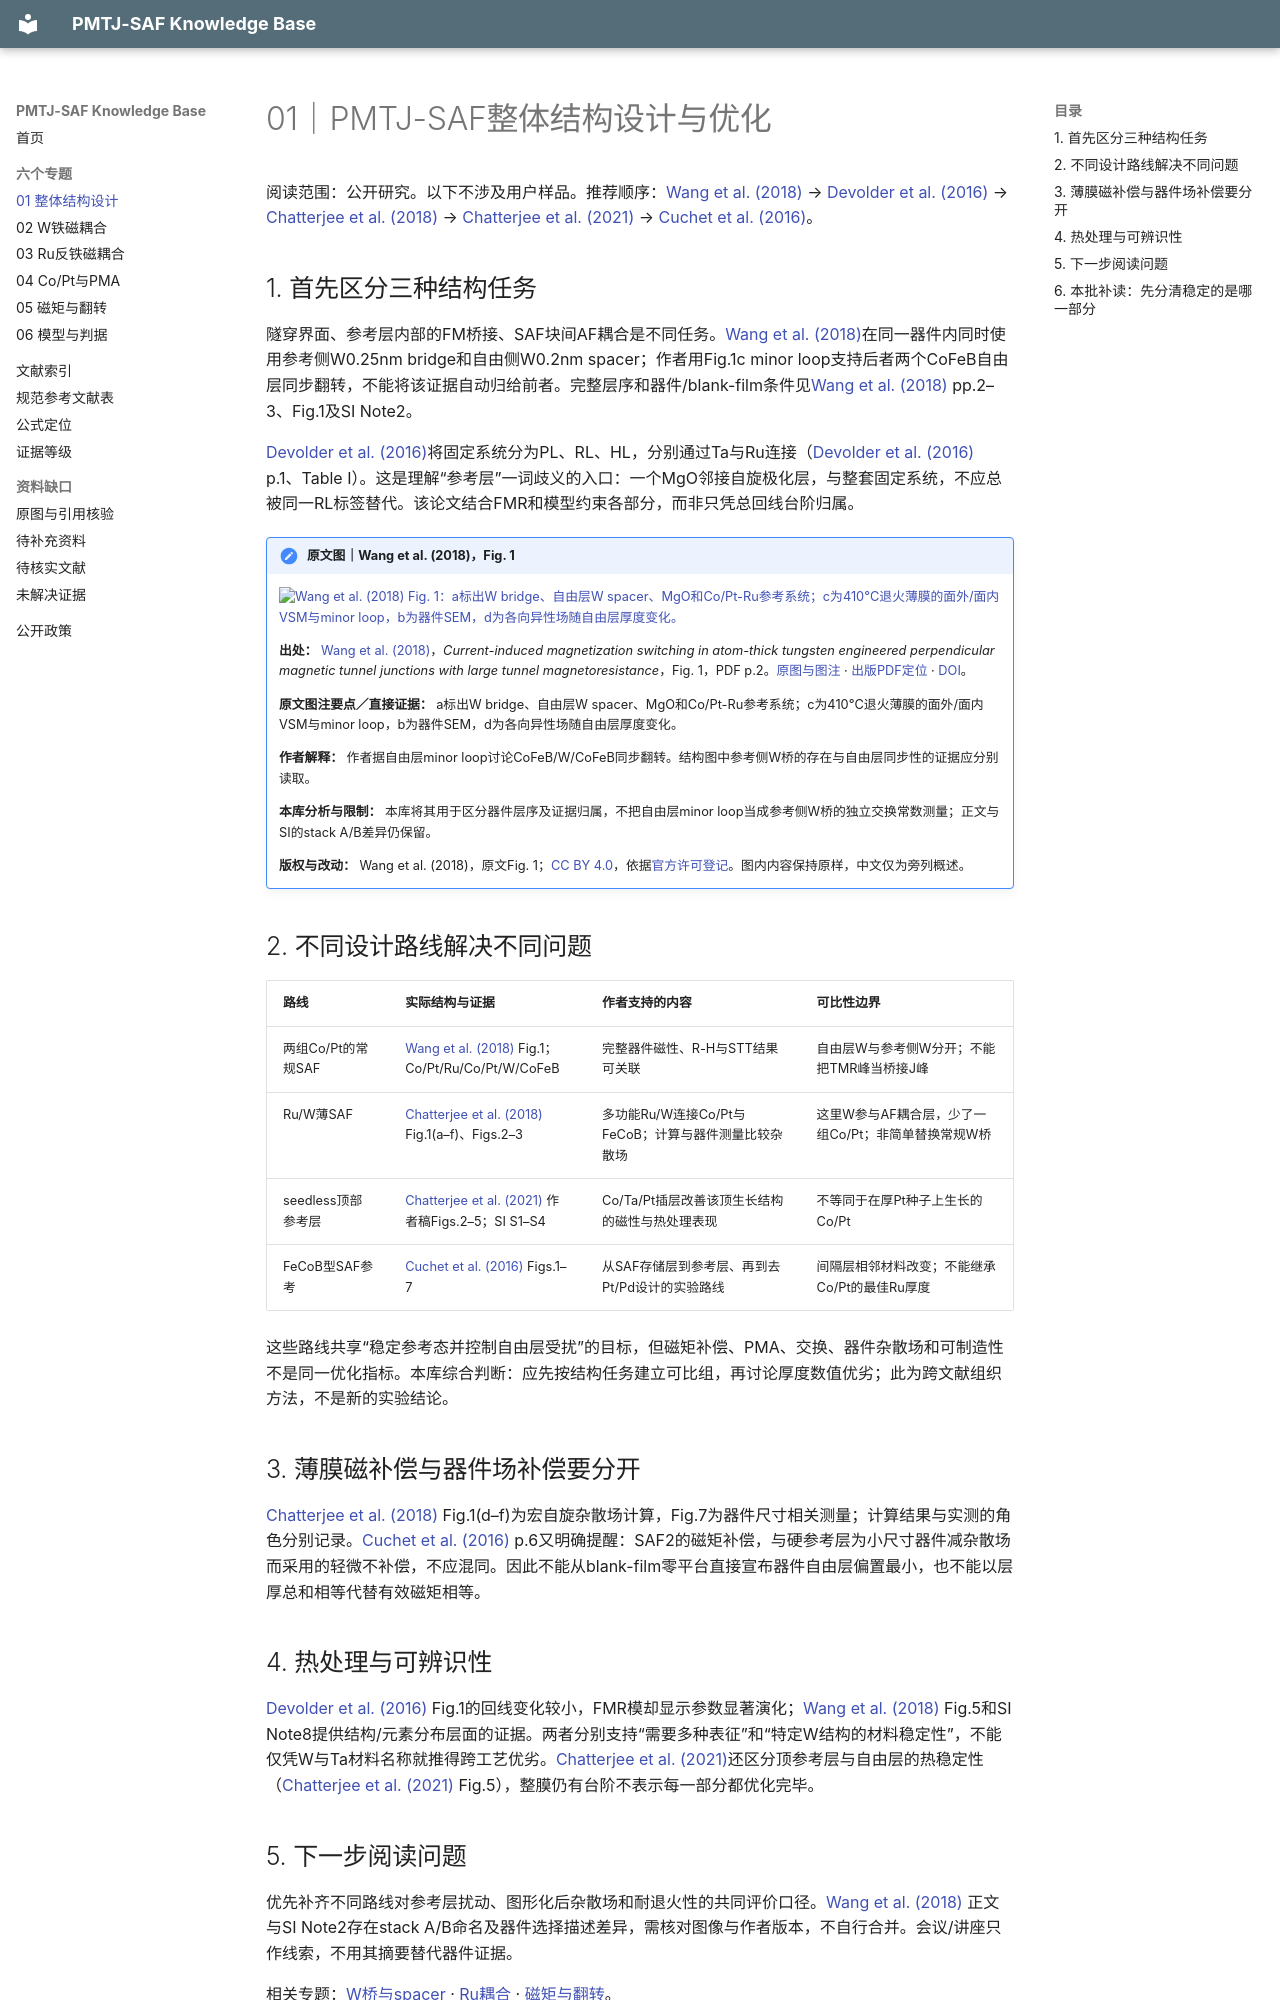

repository: Herr-Pig/pmtj-saf-knowledge-base · page: topics/01-pmtj-saf-design/index.html · generator: mkdocs

# 01｜PMTJ-SAF整体结构设计与优化

阅读范围：公开研究。以下不涉及用户样品。推荐顺序：[Wang et al. (2018)](../library/records/SRC-000002.md) → [Devolder et al. (2016)](../library/records/SRC-000011.md) → [Chatterjee et al. (2018)](../library/records/SRC-000001.md) → [Chatterjee et al. (2021)](../library/records/SRC-000004.md) → [Cuchet et al. (2016)](../library/records/SRC-000003.md)。


## 1. 首先区分三种结构任务

隧穿界面、参考层内部的FM桥接、SAF块间AF耦合是不同任务。[Wang et al. (2018)](../library/records/SRC-000002.md)在同一器件内同时使用参考侧W0.25nm bridge和自由侧W0.2nm spacer；作者用Fig.1c minor loop支持后者两个CoFeB自由层同步翻转，不能将该证据自动归给前者。完整层序和器件/blank-film条件见[Wang et al. (2018)](../library/records/SRC-000002.md) pp.2–3、Fig.1及SI Note2。

[Devolder et al. (2016)](../library/records/SRC-000011.md)将固定系统分为PL、RL、HL，分别通过Ta与Ru连接（[Devolder et al. (2016)](../library/records/SRC-000011.md) p.1、Table I）。这是理解“参考层”一词歧义的入口：一个MgO邻接自旋极化层，与整套固定系统，不应总被同一RL标签替代。该论文结合FMR和模型约束各部分，而非只凭总回线台阶归属。


!!! note "原文图｜Wang et al. (2018)，Fig. 1"

    [![Wang et al. (2018) Fig. 1：a标出W bridge、自由层W spacer、MgO和Co/Pt-Ru参考系统；c为410°C退火薄膜的面外/面内VSM与minor loop，b为器件SEM，d为各向异性场随自由层厚度变化。](https://media.springernature.com/lw685/springer-static/image/art%3A10.1038%2Fs41467-018-03140-z/MediaObjects/41467_2018_3140_Fig1_HTML.jpg){ loading=lazy }](https://www.nature.com/articles/s41467-018-03140-z/figures/1)

    **出处：** [Wang et al. (2018)](../library/records/SRC-000002.md)，*Current-induced magnetization switching in atom-thick tungsten engineered perpendicular magnetic tunnel junctions with large tunnel magnetoresistance*，Fig. 1，PDF p.2。[原图与图注](https://www.nature.com/articles/s41467-018-03140-z/figures/1) · [出版PDF定位](https://www.nature.com/articles/s41467-018-03140-z.pdf#page=2) · [DOI](https://doi.org/10.1038/s41467-018-03140-z)。

    **原文图注要点／直接证据：** a标出W bridge、自由层W spacer、MgO和Co/Pt-Ru参考系统；c为410°C退火薄膜的面外/面内VSM与minor loop，b为器件SEM，d为各向异性场随自由层厚度变化。

    **作者解释：** 作者据自由层minor loop讨论CoFeB/W/CoFeB同步翻转。结构图中参考侧W桥的存在与自由层同步性的证据应分别读取。

    **本库分析与限制：** 本库将其用于区分器件层序及证据归属，不把自由层minor loop当成参考侧W桥的独立交换常数测量；正文与SI的stack A/B差异仍保留。

    **版权与改动：** Wang et al. (2018)，原文Fig. 1；[CC BY 4.0](https://creativecommons.org/licenses/by/4.0/)，依据[官方许可登记](https://www.nature.com/articles/s41467-018-03140-z#rightslink)。图内内容保持原样，中文仅为旁列概述。

## 2. 不同设计路线解决不同问题

| 路线 | 实际结构与证据 | 作者支持的内容 | 可比性边界 |
|---|---|---|---|
| 两组Co/Pt的常规SAF | [Wang et al. (2018)](../library/records/SRC-000002.md) Fig.1；Co/Pt/Ru/Co/Pt/W/CoFeB | 完整器件磁性、R-H与STT结果可关联 | 自由层W与参考侧W分开；不能把TMR峰当桥接J峰 |
| Ru/W薄SAF | [Chatterjee et al. (2018)](../library/records/SRC-000001.md) Fig.1(a–f)、Figs.2–3 | 多功能Ru/W连接Co/Pt与FeCoB；计算与器件测量比较杂散场 | 这里W参与AF耦合层，少了一组Co/Pt；非简单替换常规W桥 |
| seedless顶部参考层 | [Chatterjee et al. (2021)](../library/records/SRC-000004.md) 作者稿Figs.2–5；SI S1–S4 | Co/Ta/Pt插层改善该顶生长结构的磁性与热处理表现 | 不等同于在厚Pt种子上生长的Co/Pt |
| FeCoB型SAF参考 | [Cuchet et al. (2016)](../library/records/SRC-000003.md) Figs.1–7 | 从SAF存储层到参考层、再到去Pt/Pd设计的实验路线 | 间隔层相邻材料改变；不能继承Co/Pt的最佳Ru厚度 |

这些路线共享“稳定参考态并控制自由层受扰”的目标，但磁矩补偿、PMA、交换、器件杂散场和可制造性不是同一优化指标。本库综合判断：应先按结构任务建立可比组，再讨论厚度数值优劣；此为跨文献组织方法，不是新的实验结论。

## 3. 薄膜磁补偿与器件场补偿要分开

[Chatterjee et al. (2018)](../library/records/SRC-000001.md) Fig.1(d–f)为宏自旋杂散场计算，Fig.7为器件尺寸相关测量；计算结果与实测的角色分别记录。[Cuchet et al. (2016)](../library/records/SRC-000003.md) p.6又明确提醒：SAF2的磁矩补偿，与硬参考层为小尺寸器件减杂散场而采用的轻微不补偿，不应混同。因此不能从blank-film零平台直接宣布器件自由层偏置最小，也不能以层厚总和相等代替有效磁矩相等。

## 4. 热处理与可辨识性

[Devolder et al. (2016)](../library/records/SRC-000011.md) Fig.1的回线变化较小，FMR模却显示参数显著演化；[Wang et al. (2018)](../library/records/SRC-000002.md) Fig.5和SI Note8提供结构/元素分布层面的证据。两者分别支持“需要多种表征”和“特定W结构的材料稳定性”，不能仅凭W与Ta材料名称就推得跨工艺优劣。[Chatterjee et al. (2021)](../library/records/SRC-000004.md)还区分顶参考层与自由层的热稳定性（[Chatterjee et al. (2021)](../library/records/SRC-000004.md) Fig.5），整膜仍有台阶不表示每一部分都优化完毕。
